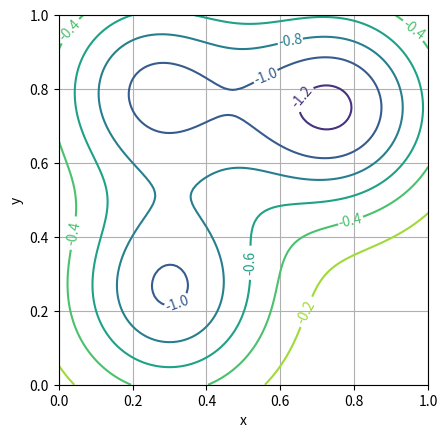

Python code for this plot:
import numpy as np
import matplotlib.pyplot as plt

def GaussianWells(xv):
    """
    Multiple-well Gaussian function

    Args:
        xv (1D numpy array): x=xv[0], y=xv[1]
        
    Returns:
        f(x,y) (float): value of the function at (x,y)
    """
    # location of the wells
    xW = np.array([[0.3, 0.25], [0.25, 0.8], [0.75, 0.75]])
    # steepness of the wells (smaller means steeper)
    sigma = np.array([0.2,0.2,0.2])
    # amplitudes of the wells
    A = np.array([1,1,1.2])
    f = 0.
    for i in np.arange(len(xW)):
        f -= A[i] * np.exp(-(np.linalg.norm(xv - xW[i,:]))**2 / (2*sigma[i]**2))
    return f


if __name__ == '__main__':
    xx = np.linspace(0.,1.,101)
    yy = np.linspace(0.,1.,101)
    f = np.zeros((len(yy),len(xx)))
    
    # Loop over all (x,y) points and evaluate objective function
    xv = np.zeros(2)
    for j in range(len(xx)):
        for i in range(len(yy)):
            xv[0] = xx[j]
            xv[1] = yy[i]
            f[i,j] = GaussianWells(xv)
            
    # Plot contours.  Include contour labels.  
    fig, axs = plt.subplots()
    Cf = axs.contour(xx,yy,f)
    axs.clabel(Cf)
    axs.set_xlabel('x')
    axs.set_ylabel('y')
    axs.grid(True)
    axs.axis('square')
    plt.show()

